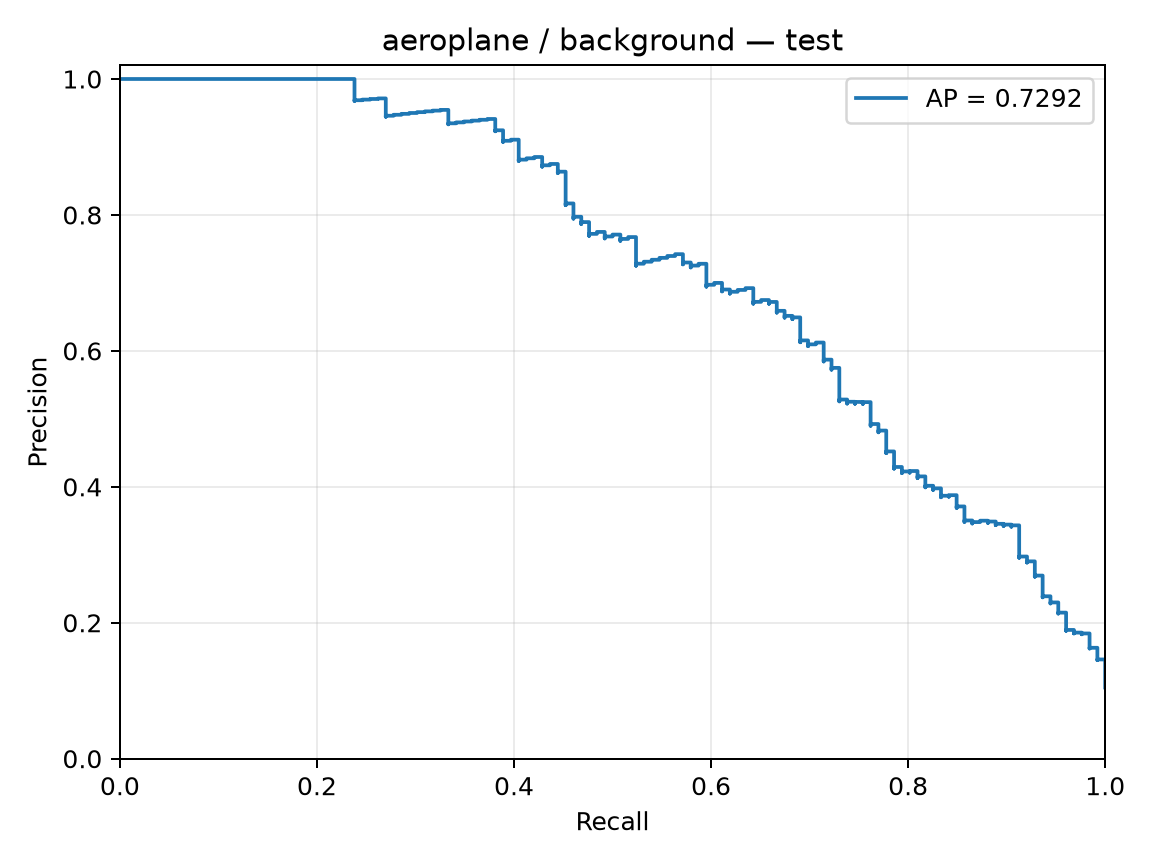

The table this chart was drawn from, first rows:
precision, recall, threshold
0.1047, 1.0, -4.271
0.1048, 1.0, -4.116
0.1049, 1.0, -3.552
0.105, 1.0, -3.525
0.1051, 1.0, -3.521
0.1052, 1.0, -3.515
0.1053, 1.0, -3.492
0.1054, 1.0, -3.412
0.1054, 1.0, -3.385
0.1055, 1.0, -3.381
0.1056, 1.0, -3.366
0.1057, 1.0, -3.363
0.1058, 1.0, -3.344
0.1059, 1.0, -3.325
0.106, 1.0, -3.321
0.1061, 1.0, -3.289
0.1061, 1.0, -3.266
0.1062, 1.0, -3.248
0.1063, 1.0, -3.246
0.1064, 1.0, -3.242
0.1065, 1.0, -3.241
0.1066, 1.0, -3.24
0.1067, 1.0, -3.239
0.1068, 1.0, -3.238
0.1069, 1.0, -3.225
0.107, 1.0, -3.224
0.1071, 1.0, -3.223
0.1071, 1.0, -3.213
0.1072, 1.0, -3.199
0.1073, 1.0, -3.198
0.1074, 1.0, -3.179
0.1075, 1.0, -3.171
0.1076, 1.0, -3.164
0.1077, 1.0, -3.139
0.1078, 1.0, -3.131
0.1079, 1.0, -3.115
0.108, 1.0, -3.114
0.1081, 1.0, -3.108
0.1082, 1.0, -3.086
0.1082, 1.0, -3.077
0.1083, 1.0, -3.068
0.1084, 1.0, -3.065
0.1085, 1.0, -3.061
0.1086, 1.0, -3.048
0.1087, 1.0, -3.046
0.1088, 1.0, -3.04
0.1089, 1.0, -3.038
0.109, 1.0, -3.037
0.1091, 1.0, -3.022
0.1092, 1.0, -3.019
0.1093, 1.0, -3.016
0.1094, 1.0, -3.003
0.1095, 1.0, -2.997
0.1096, 1.0, -2.992
0.1097, 1.0, -2.987
0.1098, 1.0, -2.983
0.1099, 1.0, -2.982
0.1099, 1.0, -2.975
0.11, 1.0, -2.97
0.1101, 1.0, -2.969
... 1,144 more rows
